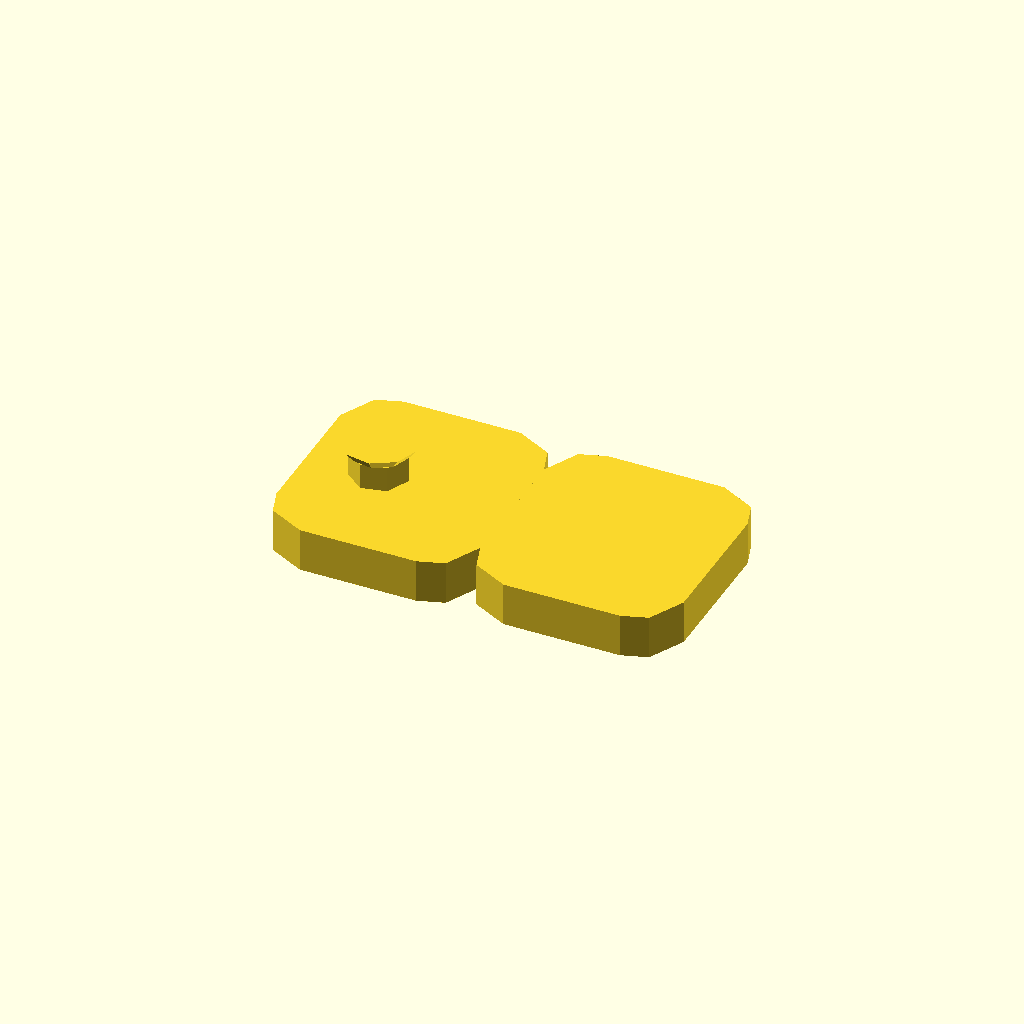
Cell 1 — every parameter at its default value.
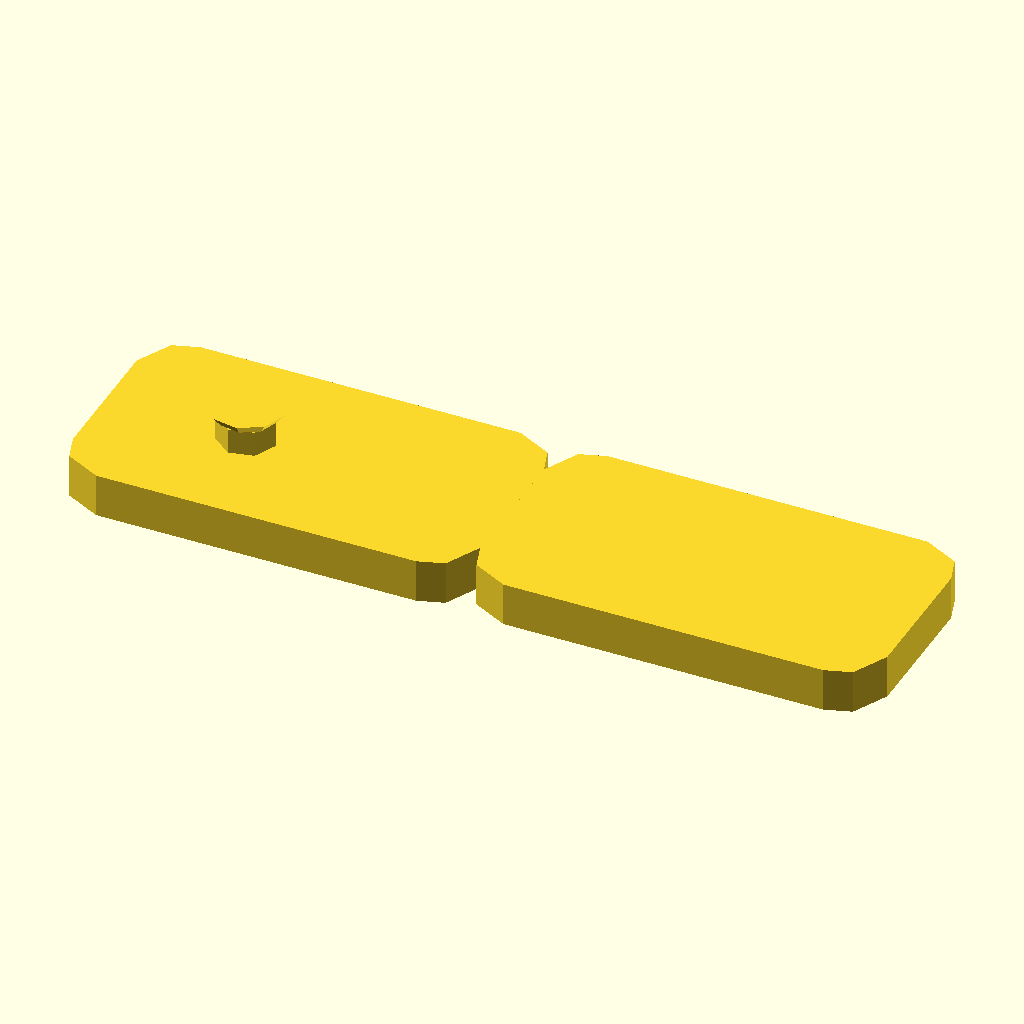
Cell 2: the same model with SNAP_TAB_LENGTH = 28.
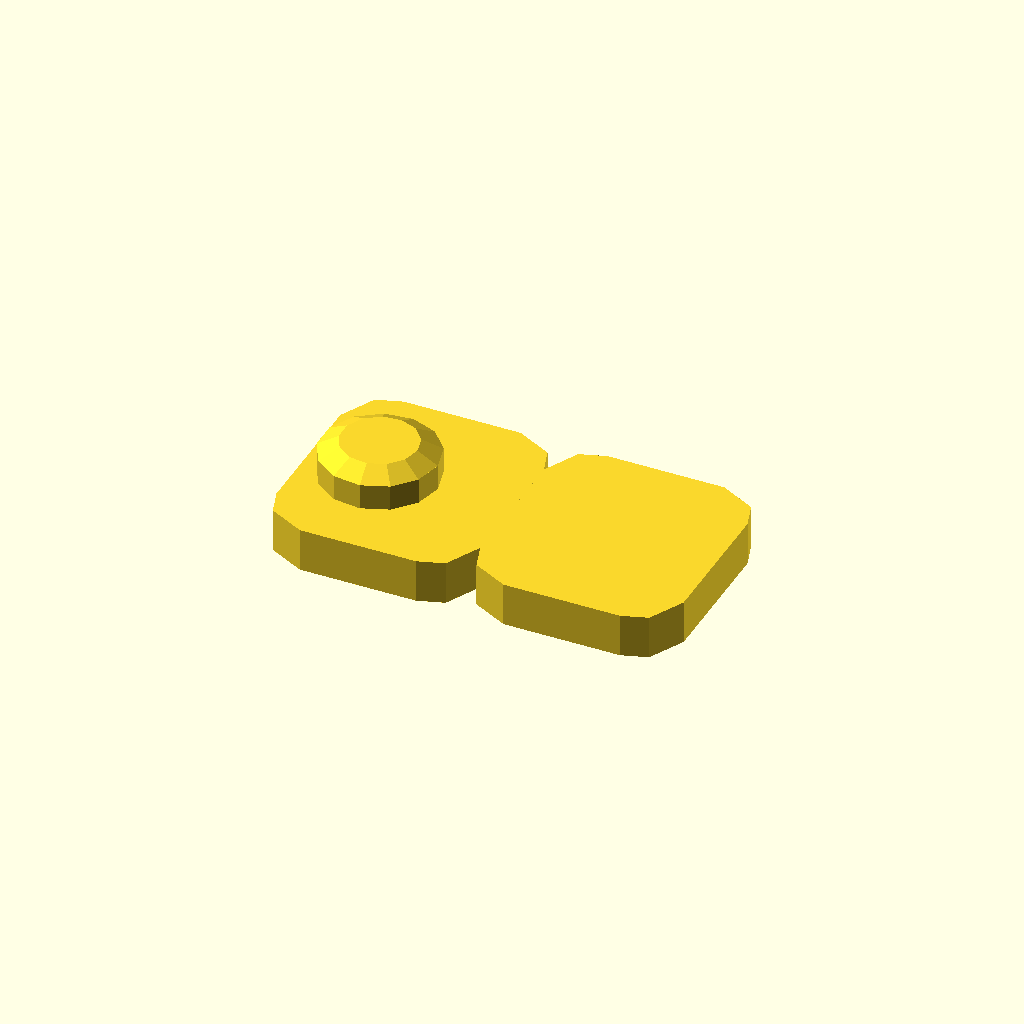
Cell 3 — SNAP_PEG_DIAMETER set to 8, the other parameters unchanged.
One fixed orthographic camera (rotation 55°, 0°, 25°; colour scheme Cornfield) for every cell.
Source of the model, latches/snap.scad:
// latches/snap.scad — printed peg-and-socket snap closure.
// MIT licensed.
//
// Convention: end="left" extends in -X from origin; end="right" extends in +X.
// Caller places at x=0 for left and translates to band_length for right.
//
// Both ends have a flat tab extending past the band edge. The LEFT tab has
// a small peg pointing up; the RIGHT tab has a matching socket on its
// underside. When worn, the right tab lays on top of the left tab and the
// peg snaps into the socket.

SNAP_TAB_LENGTH    = 14;   // mm — how far the tab extends past the band
SNAP_PEG_DIAMETER  = 4;    // mm
SNAP_PEG_HEIGHT    = 2.5;  // mm — pegs head sticks above the tab top
SNAP_PEG_HEAD_R    = 2.6;  // mm — flared head, slightly wider than the shaft

module _snap_tab(band_width, band_thickness, direction) {
    // direction = -1 for left (extends -X) or +1 for right (extends +X)
    tab_w = band_width * 0.7;
    x0 = direction == -1 ? -SNAP_TAB_LENGTH : 0;
    translate([x0, (band_width - tab_w) / 2, 0])
        linear_extrude(height = band_thickness)
            offset(r = 3) offset(delta = -3)
                square([SNAP_TAB_LENGTH, tab_w]);
}

module latch_snap(band_width, band_thickness, end = "both") {
    if (end == "left" || end == "both") {
        // tab extends -X
        _snap_tab(band_width, band_thickness, direction = -1);
        // peg pointing up at the tab's tip
        translate([-SNAP_TAB_LENGTH * 0.65, band_width / 2, band_thickness])
            union() {
                cylinder(h = SNAP_PEG_HEIGHT * 0.7, d = SNAP_PEG_DIAMETER);
                translate([0, 0, SNAP_PEG_HEIGHT * 0.7])
                    cylinder(h = SNAP_PEG_HEIGHT * 0.3,
                             r1 = SNAP_PEG_DIAMETER / 2,
                             r2 = SNAP_PEG_HEAD_R);
            }
    }
    if (end == "right" || end == "both") {
        // tab extends +X, with a socket cavity in the underside at the tip
        difference() {
            _snap_tab(band_width, band_thickness, direction = +1);
            // socket: cylindrical cavity sized slightly larger than the peg
            // head, opening downward from z=0 (underside of the tab)
            translate([SNAP_TAB_LENGTH * 0.65, band_width / 2, -0.01])
                cylinder(h = band_thickness * 0.7,
                         d = SNAP_PEG_HEAD_R * 2 + 0.4);
        }
    }
}

latch_snap(22, 3);
Customizer parameters (derived from the source; name, type, default, range or options):
SNAP_TAB_LENGTH: number, default 14
SNAP_PEG_DIAMETER: number, default 4
SNAP_PEG_HEIGHT: number, default 2.5
SNAP_PEG_HEAD_R: number, default 2.6
